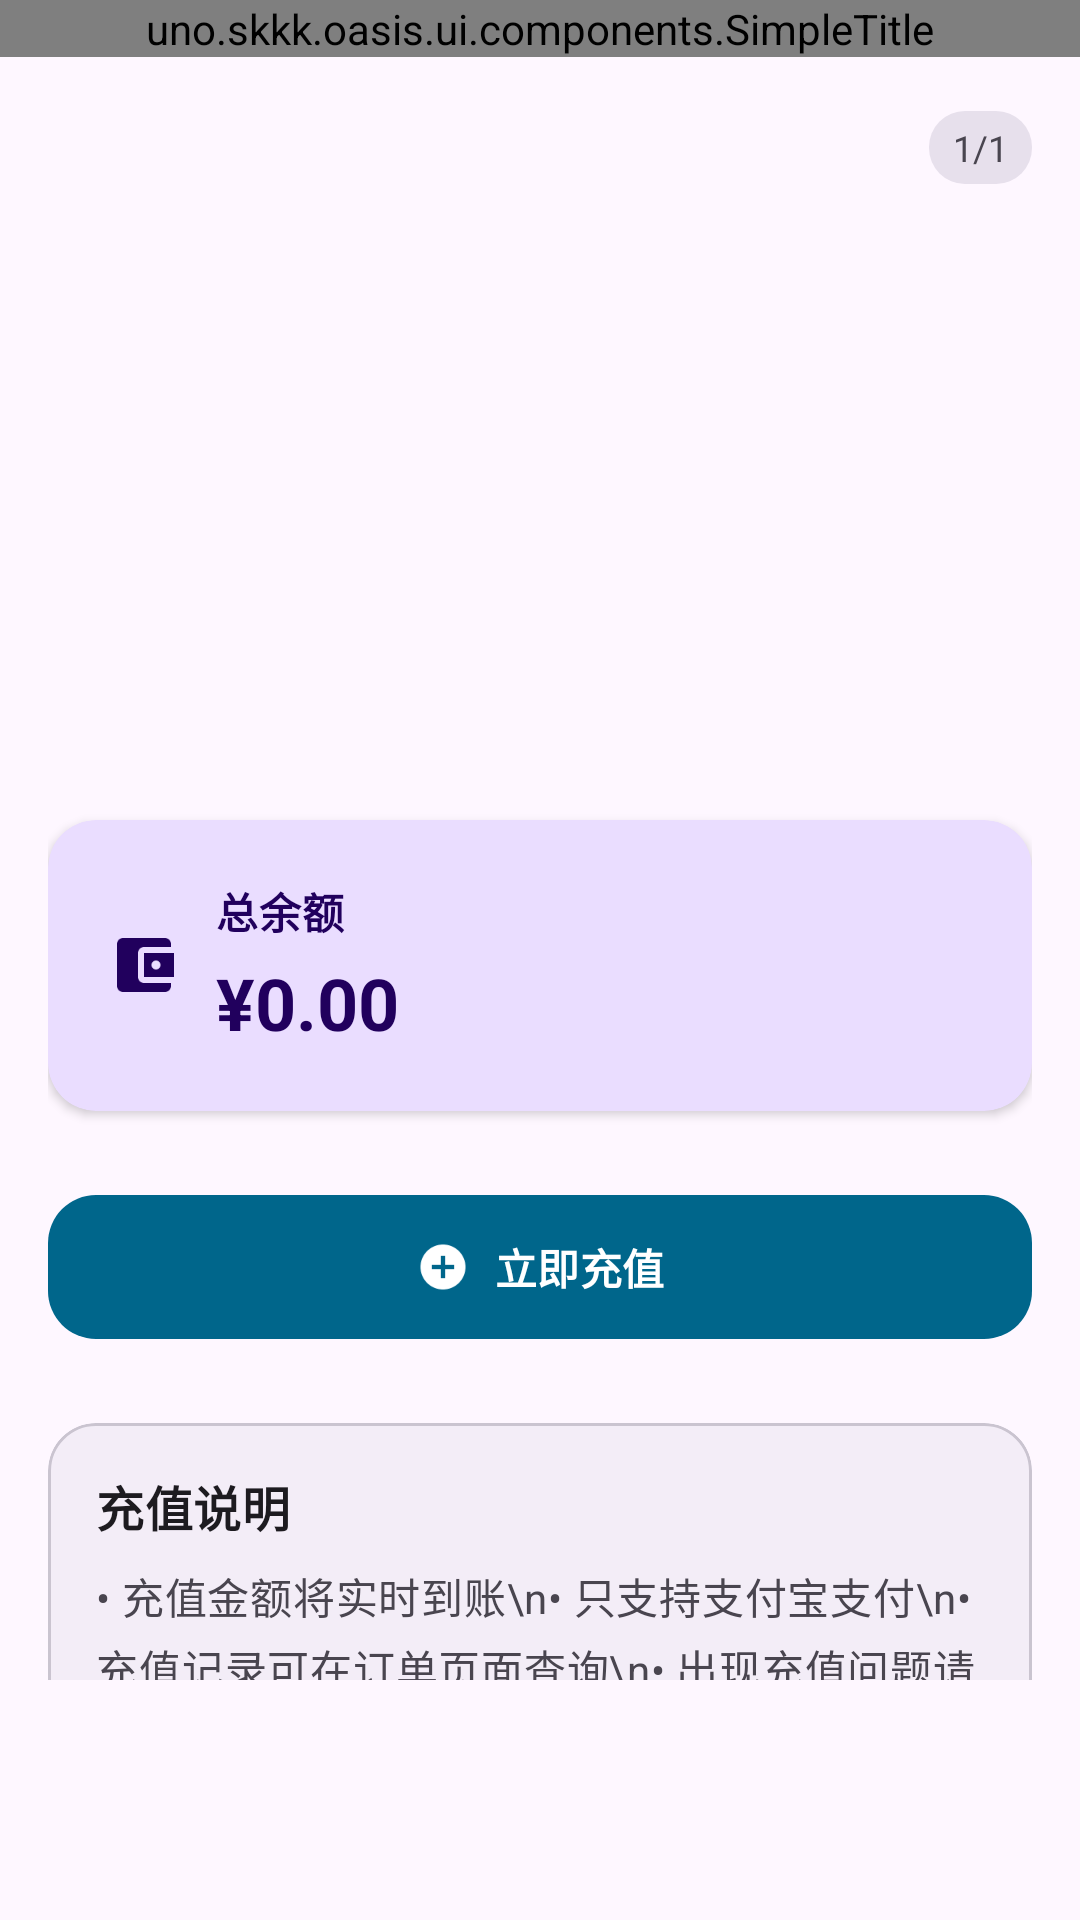

Layout XML and referenced resources for this Android screen:
<!-- AndroidManifest.xml: application theme Theme.LifeWater -->
<!-- res/layout/fragment_wallet.xml -->
<?xml version="1.0" encoding="utf-8"?>
<LinearLayout xmlns:android="http://schemas.android.com/apk/res/android"
    xmlns:app="http://schemas.android.com/apk/res-auto"
    xmlns:tools="http://schemas.android.com/tools"
    android:layout_width="match_parent"
    android:layout_height="match_parent"
    android:orientation="vertical"
    android:background="?attr/colorSurface"
    android:paddingBottom="80dp"
    android:clipToPadding="false"
    tools:context=".ui.wallet.WalletFragment">

    
    <uno.skkk.oasis.ui.components.SimpleTitle
        android:id="@+id/simpleTitle"
        android:layout_width="match_parent"
        android:layout_height="wrap_content" />

    <androidx.core.widget.NestedScrollView
        android:layout_width="match_parent"
        android:layout_height="0dp"
        android:layout_weight="1"
        android:layout_marginTop="18dp"
        android:fillViewport="true">

        <FrameLayout
            android:layout_width="match_parent"
            android:layout_height="match_parent"
            android:layout_marginBottom="8dp"
            android:layout_marginStart="4dp"
            android:layout_marginEnd="4dp">

            <LinearLayout
                android:layout_width="match_parent"
                android:layout_height="wrap_content"
                android:orientation="vertical"
                android:paddingBottom="20dp"
                android:paddingStart="12dp"
                android:paddingEnd="12dp">

        
        <RelativeLayout
            android:layout_width="match_parent"
            android:layout_height="wrap_content"
            android:layout_marginBottom="24dp">

            
            <TextView
                android:id="@+id/tv_wallet_counter"
                android:layout_width="wrap_content"
                android:layout_height="wrap_content"
                android:text="1/1"
                android:textSize="12sp"
                android:textColor="?attr/colorOnSurfaceVariant"
                android:layout_alignParentEnd="true"
                android:layout_alignParentTop="true"
                android:background="@drawable/bg_rounded_corner"
                android:paddingHorizontal="8dp"
                android:paddingVertical="4dp"
                android:layout_marginBottom="8dp" />

            
            <androidx.viewpager2.widget.ViewPager2
                android:id="@+id/vp_wallet_cards"
                android:layout_width="match_parent"
                android:layout_height="180dp"
                android:layout_below="@id/tv_wallet_counter"
                android:orientation="vertical" />

        </RelativeLayout>

        
        <com.google.android.material.card.MaterialCardView
            android:id="@+id/card_total_balance"
            android:layout_width="match_parent"
            android:layout_height="wrap_content"
            app:cardCornerRadius="16dp"
            app:cardElevation="2dp"
            app:strokeWidth="0dp"
            app:cardBackgroundColor="?attr/colorPrimaryContainer"
            android:layout_marginBottom="24dp">

            <LinearLayout
                android:layout_width="match_parent"
                android:layout_height="wrap_content"
                android:orientation="horizontal"
                android:padding="20dp"
                android:gravity="center_vertical">

                <ImageView
                    android:layout_width="24dp"
                    android:layout_height="24dp"
                    android:src="@drawable/ic_wallet"
                    android:tint="?attr/colorOnPrimaryContainer"
                    android:layout_marginEnd="12dp" />

                <LinearLayout
                    android:layout_width="0dp"
                    android:layout_height="wrap_content"
                    android:layout_weight="1"
                    android:orientation="vertical">

                    <TextView
                        android:layout_width="wrap_content"
                        android:layout_height="wrap_content"
                        android:text="总余额"
                        android:textAppearance="?attr/textAppearanceBodyMedium"
                        android:textColor="?attr/colorOnPrimaryContainer"
                        android:textStyle="bold" />

                    <TextView
                        android:id="@+id/tv_total_balance"
                        android:layout_width="wrap_content"
                        android:layout_height="wrap_content"
                        android:text="¥0.00"
                        android:textAppearance="?attr/textAppearanceHeadlineSmall"
                        android:textColor="?attr/colorOnPrimaryContainer"
                        android:textStyle="bold"
                        android:layout_marginTop="4dp" />

                </LinearLayout>

            </LinearLayout>

        </com.google.android.material.card.MaterialCardView>

        
        <com.google.android.material.button.MaterialButton
            android:id="@+id/btnRecharge"
            style="@style/Widget.Material3.Button.UnelevatedButton"
            android:layout_width="match_parent"
            android:layout_height="56dp"
            android:text="立即充值"
            android:textAppearance="?attr/textAppearanceLabelLarge"
            android:textStyle="bold"
            app:cornerRadius="16dp"
            app:icon="@drawable/ic_add_money"
            app:iconGravity="textStart"
            app:backgroundTint="?attr/colorPrimary"
            android:layout_marginBottom="24dp" />



        
        <com.google.android.material.card.MaterialCardView
            android:layout_width="match_parent"
            android:layout_height="wrap_content"
            app:cardCornerRadius="16dp"
            app:cardElevation="0dp"
            app:strokeWidth="1dp"
            app:strokeColor="?attr/colorOutlineVariant"
            app:cardBackgroundColor="?attr/colorSurfaceContainer"
            android:layout_marginBottom="16dp">

            <LinearLayout
                android:layout_width="match_parent"
                android:layout_height="wrap_content"
                android:orientation="vertical"
                android:padding="16dp">

                <TextView
                    android:layout_width="wrap_content"
                    android:layout_height="wrap_content"
                    android:text="充值说明"
                    android:textAppearance="?attr/textAppearanceTitleMedium"
                    android:textColor="?attr/colorOnSurface"
                    android:textStyle="bold"
                    android:layout_marginBottom="8dp" />

                <TextView
                    android:layout_width="match_parent"
                    android:layout_height="wrap_content"
                    android:text="• 充值金额将实时到账\n• 只支持支付宝支付\n• 充值记录可在订单页面查询\n• 出现充值问题请寻找官方客服，而不是作者"
                    android:textAppearance="?attr/textAppearanceBodyMedium"
                    android:textColor="?attr/colorOnSurfaceVariant"
                    android:lineSpacingExtra="4dp" />

            </LinearLayout>

        </com.google.android.material.card.MaterialCardView>

            
            <com.google.android.material.loadingindicator.LoadingIndicator
                android:id="@+id/progressIndicator"
                style="@style/Widget.App.LoadingIndicator.Contained"
                android:layout_width="wrap_content"
                android:layout_height="wrap_content"
                android:layout_gravity="center"
                android:visibility="gone"
                android:layout_marginTop="32dp" />

            </LinearLayout>

        </FrameLayout>

    </androidx.core.widget.NestedScrollView>

</LinearLayout>
<!-- resources referenced by this layout -->
<resources>
  <!-- drawable bg_rounded_corner (drawable) -->
  <?xml version="1.0" encoding="utf-8"?>
  <shape xmlns:android="http://schemas.android.com/apk/res/android"
      android:shape="rectangle">
      <solid android:color="?attr/colorSurfaceVariant" />
      <corners android:radius="12dp" />
  </shape>
  <!-- drawable ic_add_money (drawable) -->
  <?xml version="1.0" encoding="utf-8"?>
  <vector xmlns:android="http://schemas.android.com/apk/res/android"
      android:width="24dp"
      android:height="24dp"
      android:viewportWidth="24"
      android:viewportHeight="24"
      android:tint="@color/md_theme_on_primary">
      
      <path
          android:fillColor="@android:color/white"
          android:pathData="M12,2C6.48,2 2,6.48 2,12s4.48,10 10,10 10,-4.48 10,-10S17.52,2 12,2zM17,13h-4v4h-2v-4L7,13v-2h4L11,7h2v4h4v2z"/>
          
  </vector>
  <!-- drawable ic_wallet (drawable) -->
  <vector xmlns:android="http://schemas.android.com/apk/res/android"
      android:width="24dp"
      android:height="24dp"
      android:viewportWidth="24"
      android:viewportHeight="24"
      android:tint="?attr/colorOnSurface">
    <path
        android:fillColor="@android:color/white"
        android:pathData="M21,18v1c0,1.1 -0.9,2 -2,2L5,21c-1.11,0 -2,-0.9 -2,-2L3,5c0,-1.1 0.89,-2 2,-2h14c1.1,0 2,0.9 2,2v1h-9c-1.11,0 -2,0.9 -2,2v8c0,1.1 0.89,2 2,2h9zM12,16h10L22,8L12,8v8zM16,13.5c-0.83,0 -1.5,-0.67 -1.5,-1.5s0.67,-1.5 1.5,-1.5 1.5,0.67 1.5,1.5 -0.67,1.5 -1.5,1.5z"/>
  </vector>
  <style name="Widget.App.LoadingIndicator.Contained" parent="Widget.App.LoadingIndicator">
          <item name="indicatorColor">?attr/colorOnPrimaryContainer</item>
          <item name="containerColor">?attr/colorPrimaryContainer</item>
      </style>
  <color name="md_theme_on_primary">@color/md_theme_light_onPrimary</color>
  <style name="Widget.App.LoadingIndicator" parent="Widget.Material3.LoadingIndicator">
          <item name="indicatorSize">34dp</item>
          <item name="containerWidth">48dp</item>
          <item name="containerHeight">48dp</item>
          <item name="indicatorColor">?attr/colorPrimary</item>
          <item name="containerColor">@android:color/transparent</item>
      </style>
  <color name="md_theme_light_primary">#1565C0</color>
  <color name="md_theme_light_onPrimary">#FFFFFF</color>
  <color name="md_theme_light_primaryContainer">#E3F2FD</color>
  <color name="md_theme_light_onPrimaryContainer">#0D47A1</color>
  <color name="md_theme_light_secondary">#5D6B7A</color>
  <color name="md_theme_light_onSecondary">#FFFFFF</color>
  <color name="md_theme_light_secondaryContainer">#E1F5FE</color>
  <color name="md_theme_light_onSecondaryContainer">#263238</color>
  <color name="md_theme_light_surface">#FAFAFA</color>
  <color name="md_theme_light_onSurface">#212121</color>
  <color name="md_theme_light_surfaceVariant">#F5F5F5</color>
  <color name="md_theme_light_onSurfaceVariant">#424242</color>
  <color name="md_theme_light_surfaceContainer">#F8F9FA</color>
</resources>
